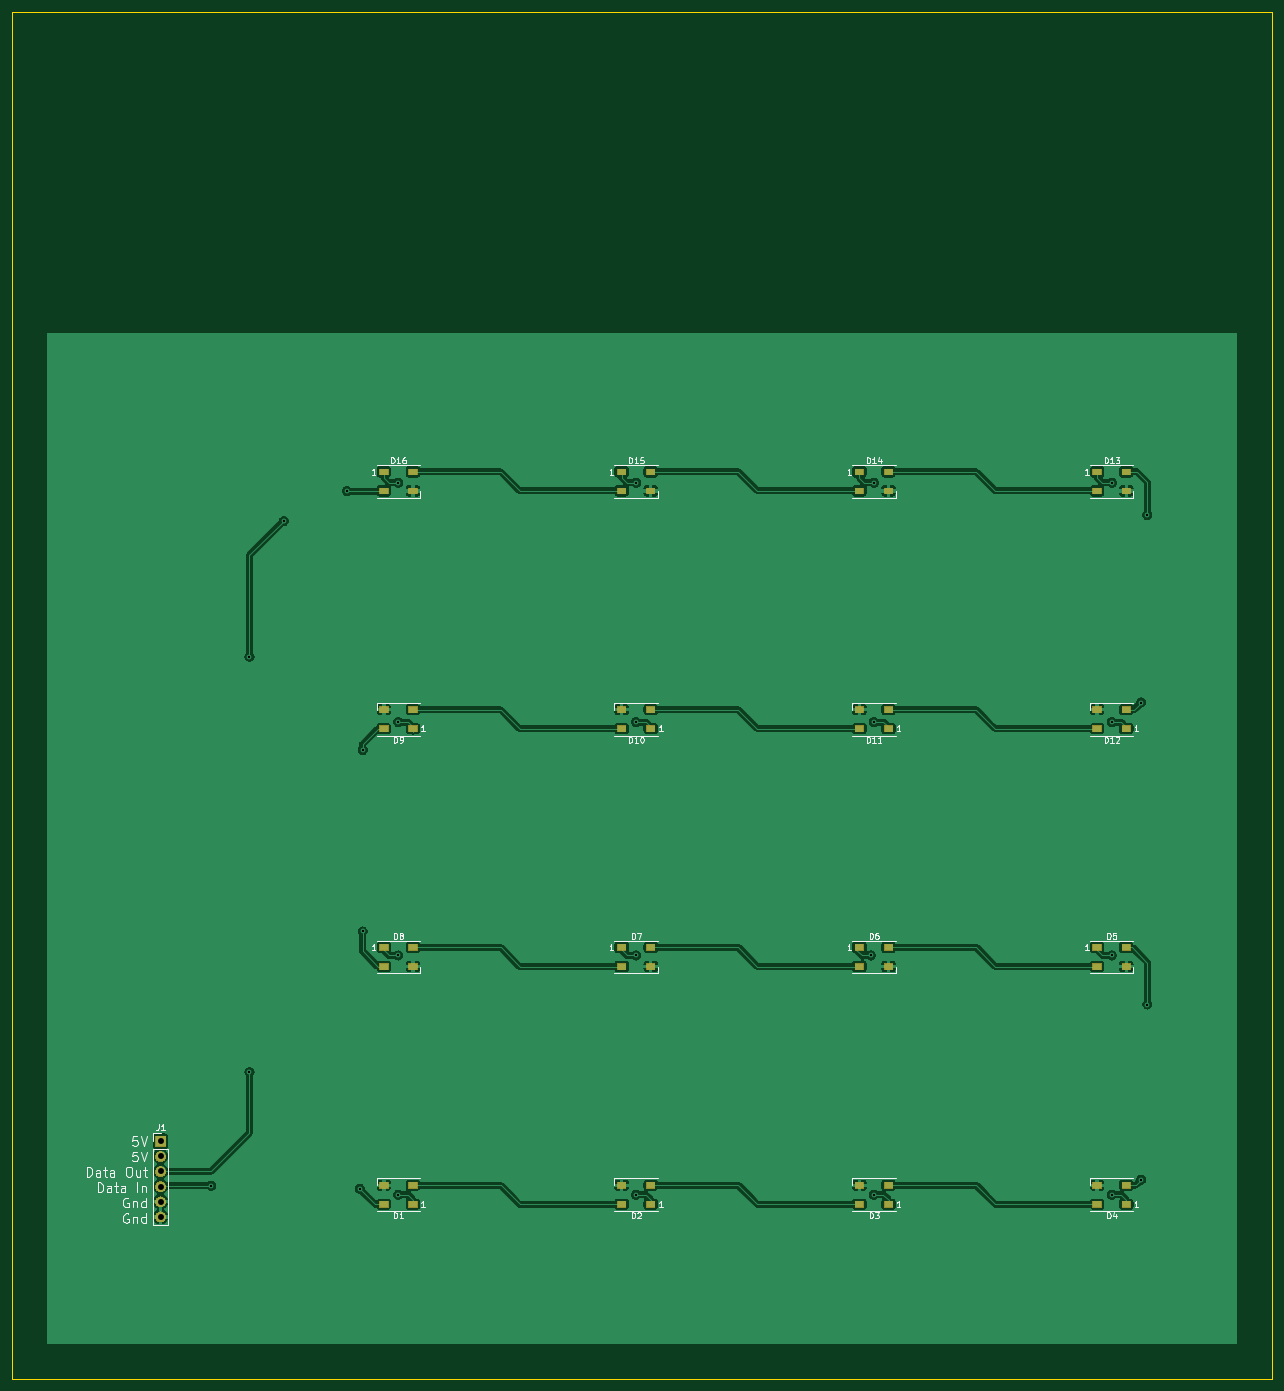
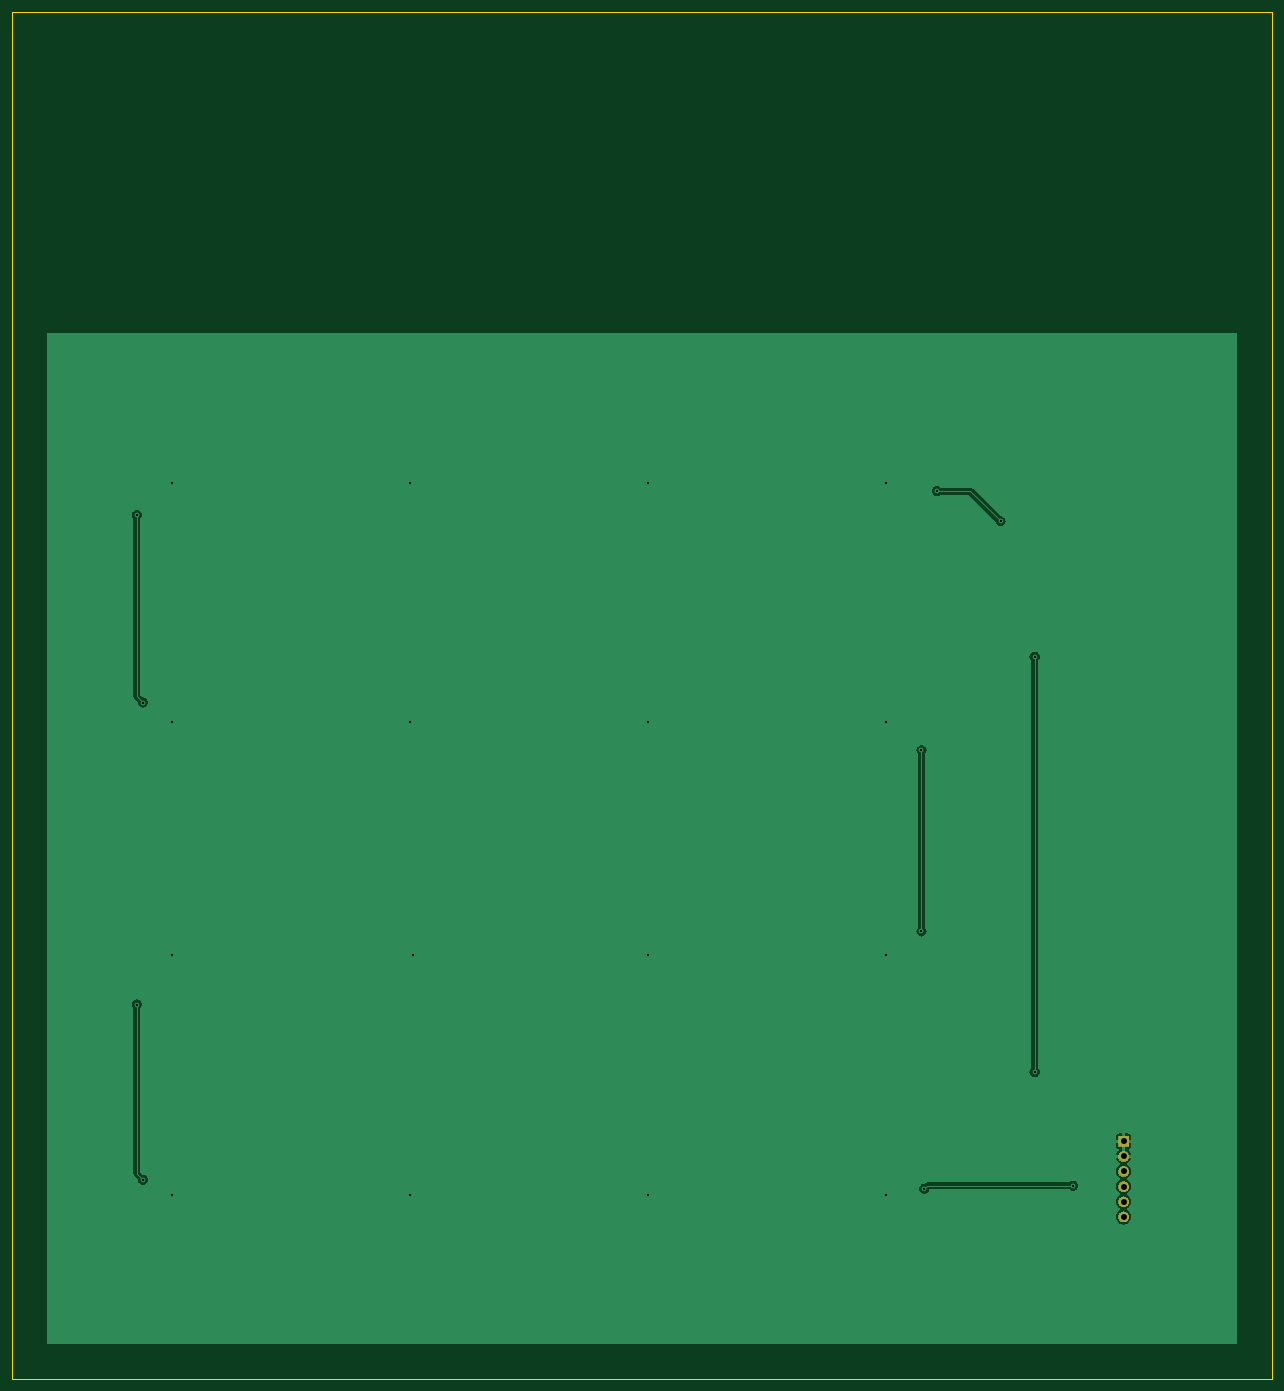
Circuit board: 11 layer files. Board 212.0 x 230.0 mm.
- bottom_copper: RIGHT_Side Panel-B_Cu.gbr (30527 bytes)
- bottom_mask: RIGHT_Side Panel-B_Mask.gbr (5367 bytes)
- paste: RIGHT_Side Panel-B_Paste.gbr (498 bytes)
- bottom_silk: RIGHT_Side Panel-B_SilkS.gbr (499 bytes)
- outline: RIGHT_Side Panel-Edge_Cuts.gbr (629 bytes)
- top_copper: RIGHT_Side Panel-F_Cu.gbr (211380 bytes)
- top_mask: RIGHT_Side Panel-F_Mask.gbr (14487 bytes)
- paste: RIGHT_Side Panel-F_Paste.gbr (2163 bytes)
- top_silk: RIGHT_Side Panel-F_SilkS.gbr (25481 bytes)
- drill: RIGHT_Side Panel-NPTH.drl (272 bytes)
- drill: RIGHT_Side Panel-PTH.drl (838 bytes)

=== bottom_copper: RIGHT_Side Panel-B_Cu.gbr (30527 bytes, source omitted) ===
=== bottom_mask: RIGHT_Side Panel-B_Mask.gbr ===
G04 #@! TF.GenerationSoftware,KiCad,Pcbnew,(5.1.5)-3*
G04 #@! TF.CreationDate,2021-10-07T01:12:50-04:00*
G04 #@! TF.ProjectId,RIGHT_Side Panel,52494748-545f-4536-9964-652050616e65,rev?*
G04 #@! TF.SameCoordinates,Original*
G04 #@! TF.FileFunction,Soldermask,Bot*
G04 #@! TF.FilePolarity,Negative*
%FSLAX46Y46*%
G04 Gerber Fmt 4.6, Leading zero omitted, Abs format (unit mm)*
G04 Created by KiCad (PCBNEW (5.1.5)-3) date 2021-10-07 01:12:50*
%MOMM*%
%LPD*%
G04 APERTURE LIST*
%ADD10C,0.100000*%
G04 APERTURE END LIST*
D10*
G36*
X25113512Y-201803927D02*
G01*
X25262812Y-201833624D01*
X25426784Y-201901544D01*
X25574354Y-202000147D01*
X25699853Y-202125646D01*
X25798456Y-202273216D01*
X25866376Y-202437188D01*
X25901000Y-202611259D01*
X25901000Y-202788741D01*
X25866376Y-202962812D01*
X25798456Y-203126784D01*
X25699853Y-203274354D01*
X25574354Y-203399853D01*
X25426784Y-203498456D01*
X25262812Y-203566376D01*
X25113512Y-203596073D01*
X25088742Y-203601000D01*
X24911258Y-203601000D01*
X24886488Y-203596073D01*
X24737188Y-203566376D01*
X24573216Y-203498456D01*
X24425646Y-203399853D01*
X24300147Y-203274354D01*
X24201544Y-203126784D01*
X24133624Y-202962812D01*
X24099000Y-202788741D01*
X24099000Y-202611259D01*
X24133624Y-202437188D01*
X24201544Y-202273216D01*
X24300147Y-202125646D01*
X24425646Y-202000147D01*
X24573216Y-201901544D01*
X24737188Y-201833624D01*
X24886488Y-201803927D01*
X24911258Y-201799000D01*
X25088742Y-201799000D01*
X25113512Y-201803927D01*
G37*
G36*
X25113512Y-199263927D02*
G01*
X25262812Y-199293624D01*
X25426784Y-199361544D01*
X25574354Y-199460147D01*
X25699853Y-199585646D01*
X25798456Y-199733216D01*
X25866376Y-199897188D01*
X25901000Y-200071259D01*
X25901000Y-200248741D01*
X25866376Y-200422812D01*
X25798456Y-200586784D01*
X25699853Y-200734354D01*
X25574354Y-200859853D01*
X25426784Y-200958456D01*
X25262812Y-201026376D01*
X25113512Y-201056073D01*
X25088742Y-201061000D01*
X24911258Y-201061000D01*
X24886488Y-201056073D01*
X24737188Y-201026376D01*
X24573216Y-200958456D01*
X24425646Y-200859853D01*
X24300147Y-200734354D01*
X24201544Y-200586784D01*
X24133624Y-200422812D01*
X24099000Y-200248741D01*
X24099000Y-200071259D01*
X24133624Y-199897188D01*
X24201544Y-199733216D01*
X24300147Y-199585646D01*
X24425646Y-199460147D01*
X24573216Y-199361544D01*
X24737188Y-199293624D01*
X24886488Y-199263927D01*
X24911258Y-199259000D01*
X25088742Y-199259000D01*
X25113512Y-199263927D01*
G37*
G36*
X25113512Y-196723927D02*
G01*
X25262812Y-196753624D01*
X25426784Y-196821544D01*
X25574354Y-196920147D01*
X25699853Y-197045646D01*
X25798456Y-197193216D01*
X25866376Y-197357188D01*
X25901000Y-197531259D01*
X25901000Y-197708741D01*
X25866376Y-197882812D01*
X25798456Y-198046784D01*
X25699853Y-198194354D01*
X25574354Y-198319853D01*
X25426784Y-198418456D01*
X25262812Y-198486376D01*
X25113512Y-198516073D01*
X25088742Y-198521000D01*
X24911258Y-198521000D01*
X24886488Y-198516073D01*
X24737188Y-198486376D01*
X24573216Y-198418456D01*
X24425646Y-198319853D01*
X24300147Y-198194354D01*
X24201544Y-198046784D01*
X24133624Y-197882812D01*
X24099000Y-197708741D01*
X24099000Y-197531259D01*
X24133624Y-197357188D01*
X24201544Y-197193216D01*
X24300147Y-197045646D01*
X24425646Y-196920147D01*
X24573216Y-196821544D01*
X24737188Y-196753624D01*
X24886488Y-196723927D01*
X24911258Y-196719000D01*
X25088742Y-196719000D01*
X25113512Y-196723927D01*
G37*
G36*
X25113512Y-194183927D02*
G01*
X25262812Y-194213624D01*
X25426784Y-194281544D01*
X25574354Y-194380147D01*
X25699853Y-194505646D01*
X25798456Y-194653216D01*
X25866376Y-194817188D01*
X25901000Y-194991259D01*
X25901000Y-195168741D01*
X25866376Y-195342812D01*
X25798456Y-195506784D01*
X25699853Y-195654354D01*
X25574354Y-195779853D01*
X25426784Y-195878456D01*
X25262812Y-195946376D01*
X25113512Y-195976073D01*
X25088742Y-195981000D01*
X24911258Y-195981000D01*
X24886488Y-195976073D01*
X24737188Y-195946376D01*
X24573216Y-195878456D01*
X24425646Y-195779853D01*
X24300147Y-195654354D01*
X24201544Y-195506784D01*
X24133624Y-195342812D01*
X24099000Y-195168741D01*
X24099000Y-194991259D01*
X24133624Y-194817188D01*
X24201544Y-194653216D01*
X24300147Y-194505646D01*
X24425646Y-194380147D01*
X24573216Y-194281544D01*
X24737188Y-194213624D01*
X24886488Y-194183927D01*
X24911258Y-194179000D01*
X25088742Y-194179000D01*
X25113512Y-194183927D01*
G37*
G36*
X25113512Y-191643927D02*
G01*
X25262812Y-191673624D01*
X25426784Y-191741544D01*
X25574354Y-191840147D01*
X25699853Y-191965646D01*
X25798456Y-192113216D01*
X25866376Y-192277188D01*
X25901000Y-192451259D01*
X25901000Y-192628741D01*
X25866376Y-192802812D01*
X25798456Y-192966784D01*
X25699853Y-193114354D01*
X25574354Y-193239853D01*
X25426784Y-193338456D01*
X25262812Y-193406376D01*
X25113512Y-193436073D01*
X25088742Y-193441000D01*
X24911258Y-193441000D01*
X24886488Y-193436073D01*
X24737188Y-193406376D01*
X24573216Y-193338456D01*
X24425646Y-193239853D01*
X24300147Y-193114354D01*
X24201544Y-192966784D01*
X24133624Y-192802812D01*
X24099000Y-192628741D01*
X24099000Y-192451259D01*
X24133624Y-192277188D01*
X24201544Y-192113216D01*
X24300147Y-191965646D01*
X24425646Y-191840147D01*
X24573216Y-191741544D01*
X24737188Y-191673624D01*
X24886488Y-191643927D01*
X24911258Y-191639000D01*
X25088742Y-191639000D01*
X25113512Y-191643927D01*
G37*
G36*
X25901000Y-190901000D02*
G01*
X24099000Y-190901000D01*
X24099000Y-189099000D01*
X25901000Y-189099000D01*
X25901000Y-190901000D01*
G37*
M02*

=== paste: RIGHT_Side Panel-B_Paste.gbr ===
G04 #@! TF.GenerationSoftware,KiCad,Pcbnew,(5.1.5)-3*
G04 #@! TF.CreationDate,2021-10-07T01:12:50-04:00*
G04 #@! TF.ProjectId,RIGHT_Side Panel,52494748-545f-4536-9964-652050616e65,rev?*
G04 #@! TF.SameCoordinates,Original*
G04 #@! TF.FileFunction,Paste,Bot*
G04 #@! TF.FilePolarity,Positive*
%FSLAX46Y46*%
G04 Gerber Fmt 4.6, Leading zero omitted, Abs format (unit mm)*
G04 Created by KiCad (PCBNEW (5.1.5)-3) date 2021-10-07 01:12:50*
%MOMM*%
%LPD*%
G04 APERTURE LIST*
G04 APERTURE END LIST*
M02*

=== bottom_silk: RIGHT_Side Panel-B_SilkS.gbr ===
G04 #@! TF.GenerationSoftware,KiCad,Pcbnew,(5.1.5)-3*
G04 #@! TF.CreationDate,2021-10-07T01:12:50-04:00*
G04 #@! TF.ProjectId,RIGHT_Side Panel,52494748-545f-4536-9964-652050616e65,rev?*
G04 #@! TF.SameCoordinates,Original*
G04 #@! TF.FileFunction,Legend,Bot*
G04 #@! TF.FilePolarity,Positive*
%FSLAX46Y46*%
G04 Gerber Fmt 4.6, Leading zero omitted, Abs format (unit mm)*
G04 Created by KiCad (PCBNEW (5.1.5)-3) date 2021-10-07 01:12:50*
%MOMM*%
%LPD*%
G04 APERTURE LIST*
G04 APERTURE END LIST*
M02*

=== outline: RIGHT_Side Panel-Edge_Cuts.gbr ===
G04 #@! TF.GenerationSoftware,KiCad,Pcbnew,(5.1.5)-3*
G04 #@! TF.CreationDate,2021-10-07T01:12:50-04:00*
G04 #@! TF.ProjectId,RIGHT_Side Panel,52494748-545f-4536-9964-652050616e65,rev?*
G04 #@! TF.SameCoordinates,Original*
G04 #@! TF.FileFunction,Profile,NP*
%FSLAX46Y46*%
G04 Gerber Fmt 4.6, Leading zero omitted, Abs format (unit mm)*
G04 Created by KiCad (PCBNEW (5.1.5)-3) date 2021-10-07 01:12:50*
%MOMM*%
%LPD*%
G04 APERTURE LIST*
%ADD10C,0.050000*%
G04 APERTURE END LIST*
D10*
X0Y0D02*
X212000000Y0D01*
X212000000Y0D02*
X212000000Y-230000000D01*
X0Y-230000000D02*
X212000000Y-230000000D01*
X0Y0D02*
X0Y-230000000D01*
M02*

=== top_copper: RIGHT_Side Panel-F_Cu.gbr (211380 bytes, source omitted) ===
=== top_mask: RIGHT_Side Panel-F_Mask.gbr (14487 bytes, source omitted) ===
=== paste: RIGHT_Side Panel-F_Paste.gbr ===
G04 #@! TF.GenerationSoftware,KiCad,Pcbnew,(5.1.5)-3*
G04 #@! TF.CreationDate,2021-10-07T01:12:50-04:00*
G04 #@! TF.ProjectId,RIGHT_Side Panel,52494748-545f-4536-9964-652050616e65,rev?*
G04 #@! TF.SameCoordinates,Original*
G04 #@! TF.FileFunction,Paste,Top*
G04 #@! TF.FilePolarity,Positive*
%FSLAX46Y46*%
G04 Gerber Fmt 4.6, Leading zero omitted, Abs format (unit mm)*
G04 Created by KiCad (PCBNEW (5.1.5)-3) date 2021-10-07 01:12:50*
%MOMM*%
%LPD*%
G04 APERTURE LIST*
%ADD10R,1.500000X1.000000*%
G04 APERTURE END LIST*
D10*
X62550000Y-77400000D03*
X62550000Y-80600000D03*
X67450000Y-77400000D03*
X67450000Y-80600000D03*
X102550000Y-77400000D03*
X102550000Y-80600000D03*
X107450000Y-77400000D03*
X107450000Y-80600000D03*
X142550000Y-77400000D03*
X142550000Y-80600000D03*
X147450000Y-77400000D03*
X147450000Y-80600000D03*
X182550000Y-77400000D03*
X182550000Y-80600000D03*
X187450000Y-77400000D03*
X187450000Y-80600000D03*
X187450000Y-120600000D03*
X187450000Y-117400000D03*
X182550000Y-120600000D03*
X182550000Y-117400000D03*
X147450000Y-120600000D03*
X147450000Y-117400000D03*
X142550000Y-120600000D03*
X142550000Y-117400000D03*
X107450000Y-120600000D03*
X107450000Y-117400000D03*
X102550000Y-120600000D03*
X102550000Y-117400000D03*
X62550000Y-117400000D03*
X62550000Y-120600000D03*
X67450000Y-117400000D03*
X67450000Y-120600000D03*
X67450000Y-160600000D03*
X67450000Y-157400000D03*
X62550000Y-160600000D03*
X62550000Y-157400000D03*
X107450000Y-160600000D03*
X107450000Y-157400000D03*
X102550000Y-160600000D03*
X102550000Y-157400000D03*
X142550000Y-157400000D03*
X142550000Y-160600000D03*
X147450000Y-157400000D03*
X147450000Y-160600000D03*
X182550000Y-157400000D03*
X182550000Y-160600000D03*
X187450000Y-157400000D03*
X187450000Y-160600000D03*
X187450000Y-200600000D03*
X187450000Y-197400000D03*
X182550000Y-200600000D03*
X182550000Y-197400000D03*
X147450000Y-200600000D03*
X147450000Y-197400000D03*
X142550000Y-200600000D03*
X142550000Y-197400000D03*
X107450000Y-200600000D03*
X107450000Y-197400000D03*
X102550000Y-200600000D03*
X102550000Y-197400000D03*
X67450000Y-200600000D03*
X67450000Y-197400000D03*
X62550000Y-200600000D03*
X62550000Y-197400000D03*
M02*

=== top_silk: RIGHT_Side Panel-F_SilkS.gbr (25481 bytes, source omitted) ===
=== drill: RIGHT_Side Panel-NPTH.drl ===
M48
; DRILL file {KiCad (5.1.5)-3} date 10/7/2021 1:12:52 AM
; FORMAT={-:-/ absolute / inch / decimal}
; #@! TF.CreationDate,2021-10-07T01:12:52-04:00
; #@! TF.GenerationSoftware,Kicad,Pcbnew,(5.1.5)-3
; #@! TF.FileFunction,NonPlated,1,2,NPTH
FMAT,2
INCH
%
G90
G05
T0
M30

=== drill: RIGHT_Side Panel-PTH.drl ===
M48
; DRILL file {KiCad (5.1.5)-3} date 10/7/2021 1:12:52 AM
; FORMAT={-:-/ absolute / inch / decimal}
; #@! TF.CreationDate,2021-10-07T01:12:52-04:00
; #@! TF.GenerationSoftware,Kicad,Pcbnew,(5.1.5)-3
; #@! TF.FileFunction,Plated,1,2,PTH
FMAT,2
INCH
T1C0.0157
T2C0.0394
%
G90
G05
T1
X1.3189Y-7.7756
X1.5732Y-4.2724
X1.5732Y-7.0224
X1.7991Y-3.3746
X2.2191Y-3.1746
X2.3031Y-7.7953
X2.3228Y-4.8909
X2.3228Y-6.0909
X2.5591Y-3.1191
X2.5591Y-4.7043
X2.5591Y-6.2494
X2.5591Y-7.8346
X4.1339Y-3.1191
X4.1339Y-4.7043
X4.1339Y-6.2494
X4.1339Y-7.8346
X5.6894Y-6.2494
X5.7087Y-3.1191
X5.7087Y-4.7043
X5.7087Y-7.8346
X7.2835Y-3.1191
X7.2835Y-4.7043
X7.2835Y-6.2494
X7.2835Y-7.8346
X7.4791Y-4.5746
X7.4791Y-7.7346
X7.5191Y-3.3346
X7.5191Y-6.5746
T2
X0.9843Y-7.4803
X0.9843Y-7.5803
X0.9843Y-7.6803
X0.9843Y-7.7803
X0.9843Y-7.8803
X0.9843Y-7.9803
T0
M30

